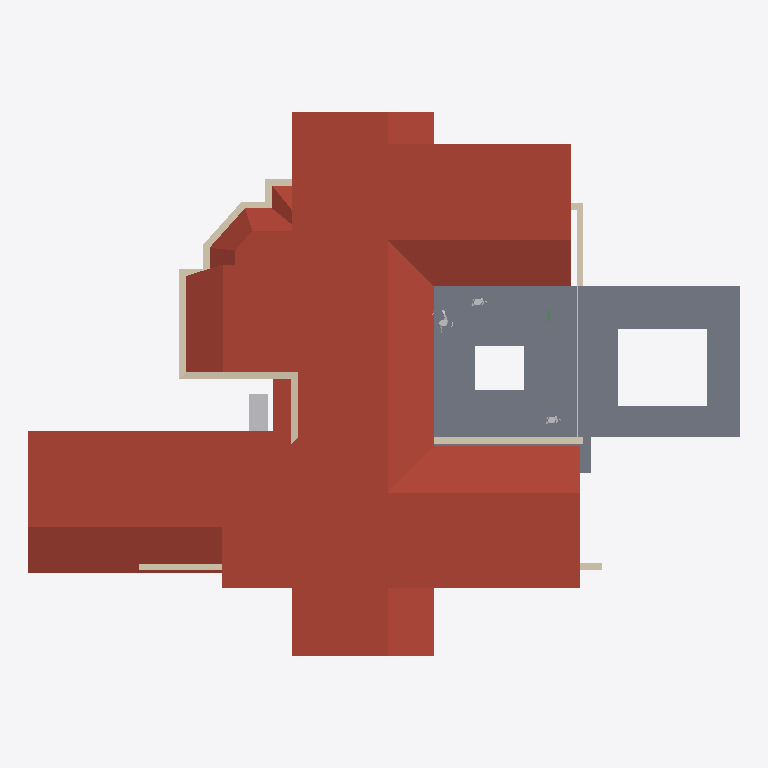
Plan cut of the same IFC building model at storey 'FF' (level 3.00 m, cut at 4.40 m), seen from above with north up, elements coloured by IFC class: 13 walls (beige), 6 roofs (red-brown), 4 other elements (light grey), 3 slabs (grey). Cut surfaces are drawn darker.
Extent 24.0 m × 18.4 m × 18.1 m (x, y, z). Storeys (2): GF at 0.45 m; FF at 3.00 m. Elements (65): 30 IfcWall, 15 IfcSlab, 8 IfcColumn, 5 IfcBeam, 3 IfcBuildingElementProxy, 3 IfcDuctSegment, 1 IfcUnitaryEquipment.

HEADER;
FILE_DESCRIPTION(('ViewDefinition[DesignTransferView]'),'2;1');
FILE_NAME('Sunil.ifc','2026-08-04T19:21:07+05:30',(''),(''),'IfcOpenShell 0.8.5','Bonsai 0.8.5','Nobody');
FILE_SCHEMA(('IFC4X3'));
ENDSEC;
DATA;
#1=IFCPROJECT('0YzrsP2P1BpQV7dw9$7Vds',$,'My Project',$,$,$,$,(#14,#26),#9);
#31=IFCSITE('1CxhM3SXHADwOeJenRe8Ym',$,'My Site',$,$,#54,$,$,$,$,$,$,$,$);
#37=IFCBUILDING('2BCbE9kGrAPx1bgNwlSVKz',$,'My Building',$,$,#60,$,$,$,$,$,$);
#43=IFCBUILDINGSTOREY('3j7blbBZv0pgPcwV0SKpOg',$,'GF',$,$,#171,$,$,$,$);
#1756=IFCBUILDINGSTOREY('2AS214sF109xsWE6gedJVw',$,'FF',$,$,#1777,$,$,$,$);
#3856=IFCSLAB('1nQ_yR4$n8su264j_pgtSK',$,'Plane',$,$,#3872,#3862,$,.ROOF.);
#1975=IFCSLAB('1Gaoax_S9B2xi1rBnnvgGz',$,'Plane',$,$,#3999,#1981,$,.ROOF.);
#3890=IFCSLAB('19IkkHLHL1oRp86y2EtEng',$,'Plane',$,$,#3916,#3896,$,.ROOF.);
#3873=IFCSLAB('1_3BHvqgr8$eSI7HFmu3TD',$,'Plane',$,$,#3911,#3879,$,.ROOF.);
#1868=IFCSLAB('2FugePEy17sfor4hvvv_ks',$,'Plane',$,$,#2546,#1869,$,.ROOF.);
#3922=IFCSLAB('3p9ucUG4L4mx1BDCY4mxYu',$,'Slab',$,$,#4004,#3933,$,$);
#1850=IFCSLAB('1tZw6PksX3ERfykX2DcWgX',$,'Plane',$,$,#2021,#1851,$,.ROOF.);
#2802=IFCSLAB('0Vm8ESS1b7wxeW74gycugb',$,'Slab',$,$,#3029,#2817,$,$);
#3812=IFCSLAB('0qKcFLRAD5qeNiYdrWpnJI',$,'Slab',$,$,#3906,#3827,$,$);
#746=IFCWALL('08$Jgk3_vDpfyMgrTWdgfT',$,'Wall',$,$,#1481,#752,$,$);
#796=IFCWALL('0BEAgfJO1BGeiCw20jTCQj',$,'Wall',$,$,#1754,#802,$,$);
#172=IFCWALL('2VZRG5T$fAi9ZVelvzcLTv',$,'Wall',$,$,#1095,#179,$,.SOLIDWALL.);
#1902=IFCUNITARYEQUIPMENT('1Ikdx8DqX9Evc6B72z1X7n',$,'UnitaryEquipment',$,$,#3019,#2016,$,$);
#1950=IFCWALL('190qzqC$LEwvyGe6whzbD4',$,'Wall',$,$,#11360,#1961,$,$);
#3946=IFCWALL('3KCMvS12z2ewTABhQKFQNU',$,'Wall',$,$,#3975,#3957,$,$);
#771=IFCWALL('2r0GM3brTAqebh4ecPH2cV',$,'Wall',$,$,#1505,#777,$,$);
#303=IFCWALL('12wfyxrgLBmxs37agA5oif',$,'Wall',$,$,#564,#309,$,$);
#278=IFCWALL('1OK7o4BVz2yeXWH7gABU7a',$,'Wall',$,$,#289,#284,$,$);
#378=IFCWALL('2XUPJLAa5BcB2CVp0BhVOC',$,'Wall',$,$,#655,#384,$,$);
#353=IFCWALL('0Y9ym0avn2tgm3S6HCbyJO',$,'Wall',$,$,#364,#359,$,$);
#328=IFCWALL('2KF2CLHGP3TfVbTxUrwMJ2',$,'Wall',$,$,#596,#334,$,$);
#10848=IFCBUILDINGELEMENTPROXY('0vmtFliWb8AvhfUKgI4hUG',$,'BuildingElementProxy',$,$,#10904,#10884,$,$);
#11135=IFCBUILDINGELEMENTPROXY('06mirac4X24edMCpeQjZLB',$,'BuildingElementProxy',$,$,#11277,#11148,$,$);
#10814=IFCBUILDINGELEMENTPROXY('0khInzE$j1ogt7tX4jr8$o',$,'BuildingElementProxy',$,$,#10847,#10823,$,$);
#253=IFCWALL('3gTXwCI6f159BMCqHPIUdt',$,'Wall',$,$,#264,#259,$,$);
#696=IFCWALL('2e4UyDvUn3rxvbrrcj2m2N',$,'Wall',$,$,#1407,#702,$,$);
ENDSEC;
